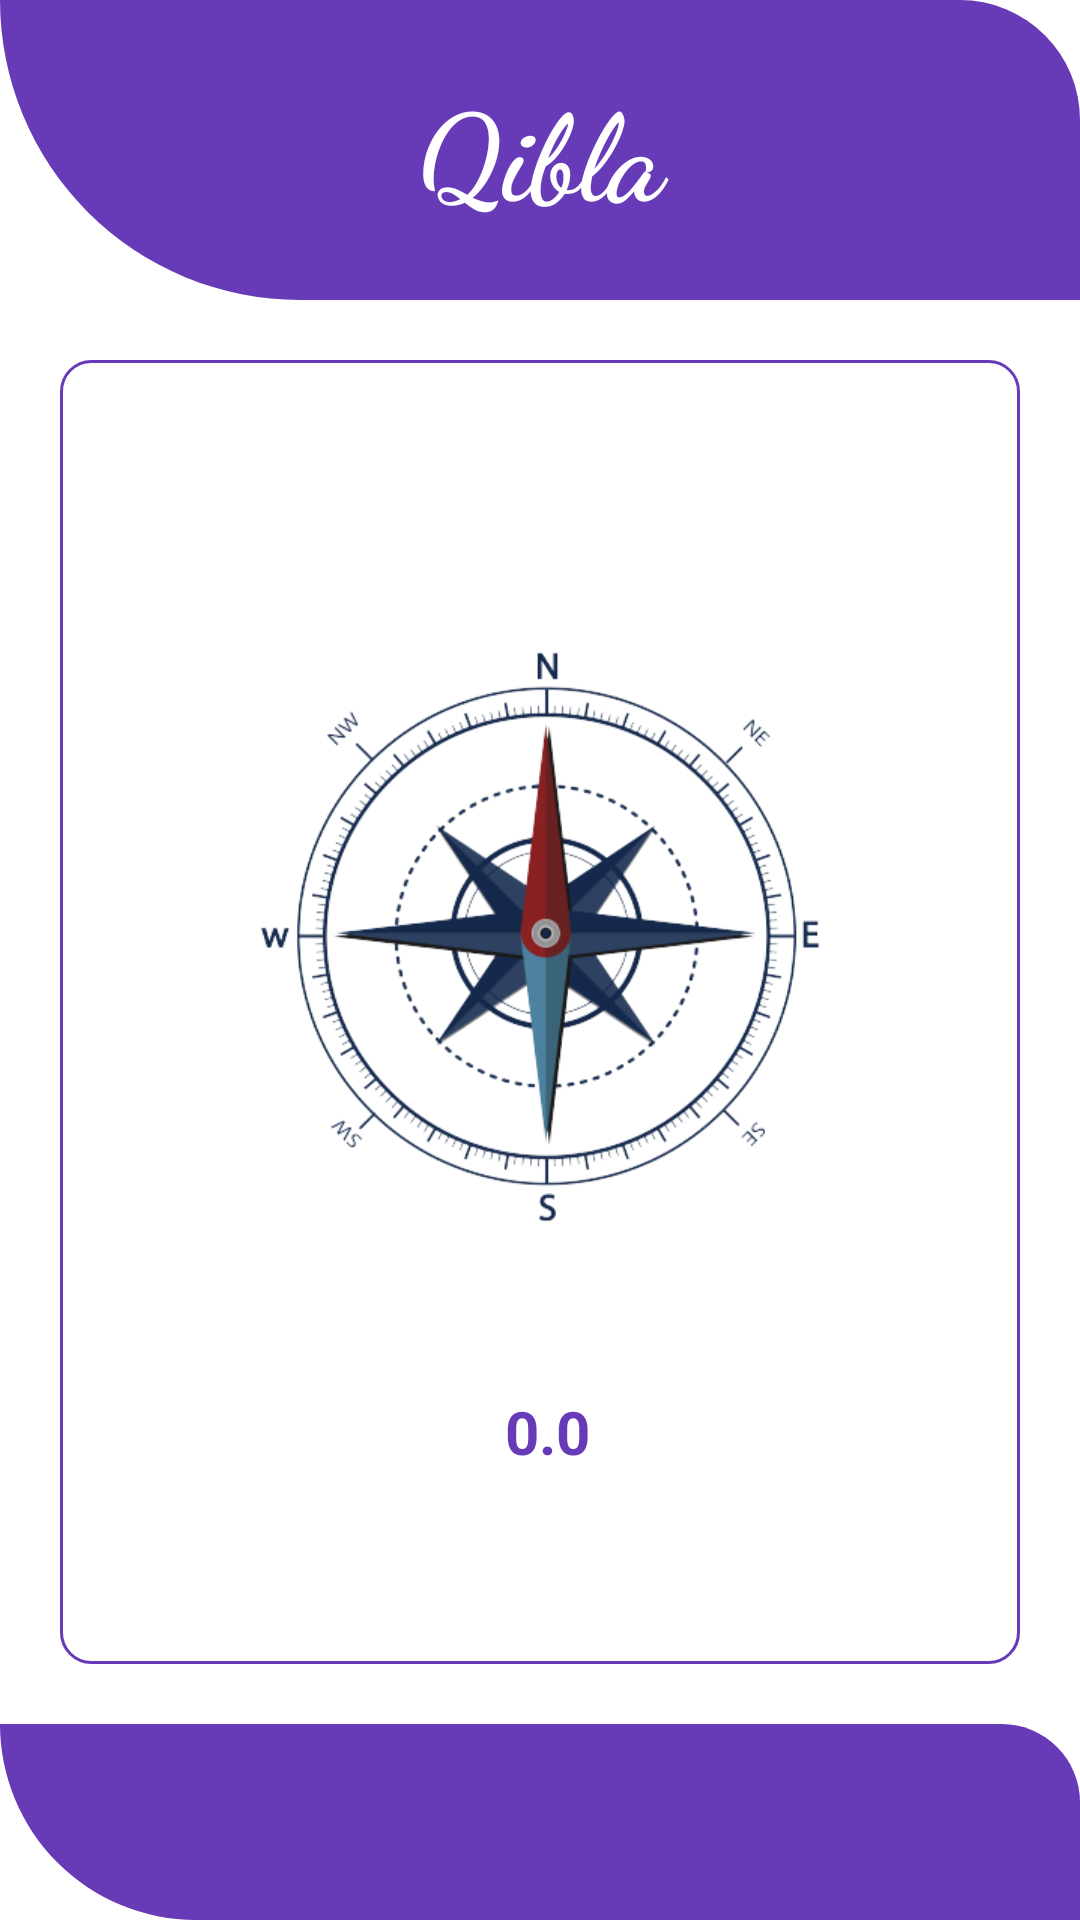

The Android layout XML behind this screen, and the referenced resources:
<!-- AndroidManifest.xml: application theme Theme.IslamicApp -->
<!-- res/layout/activity_qibla.xml -->
<?xml version="1.0" encoding="utf-8"?>
<LinearLayout xmlns:android="http://schemas.android.com/apk/res/android"
    xmlns:tools="http://schemas.android.com/tools"
    android:layout_width="match_parent"
    android:layout_height="match_parent"
    android:orientation="vertical">

    <LinearLayout
        android:layout_width="match_parent"
        android:layout_height="100dp"
        android:background="@drawable/shapdesign">

        <TextView
            android:layout_width="match_parent"
            android:layout_height="match_parent"
            android:fontFamily="cursive"
            android:gravity="center"
            android:text="@string/qibla"
            android:textColor="#fff"
            android:textSize="40dp"
            android:textStyle="bold">

        </TextView>
    </LinearLayout>
    <LinearLayout
        android:layout_width="match_parent"
        android:orientation="vertical"
        android:layout_weight="2"
        android:background="@drawable/frame"
        android:layout_marginTop="20sp"
        android:layout_marginBottom="20sp"
        android:layout_marginRight="20sp"
        android:layout_marginLeft="20sp"
        android:gravity="center"
        android:layout_height="0dp">
        <ImageView
            android:layout_width="30dp"
            android:layout_gravity="end"
            android:visibility="invisible"
            android:layout_marginEnd="13dp"
            android:background="@drawable/qibla"
            android:layout_marginBottom="20dp"
            android:layout_height="30dp"/>
    <ImageView
        android:layout_width="250dp"
        android:background="@drawable/com"
        android:id="@+id/compass"
        android:scaleType="center"
        android:layout_height="250dp">
    </ImageView>
        <TextView
            android:id="@+id/tvHeading"
            android:layout_width="wrap_content"
            android:layout_height="40dp"
            android:gravity="center"
            android:textSize="20sp"
            android:textStyle="bold"
            android:textColor="@color/appcolor"
            android:layout_centerHorizontal="true"
            android:layout_marginBottom="40dp"
            android:layout_marginTop="20dp"
            android:text=" 0.0" />
    </LinearLayout>
    <LinearLayout
        android:layout_width="match_parent"
        android:layout_weight=".3"
        android:background="@drawable/shapdesign"
        android:layout_height="0dp">

    </LinearLayout>
</LinearLayout>
<!-- resources referenced by this layout -->
<resources>
  <color name="appcolor">#673AB7</color>
  <!-- drawable com: png bitmap (drawable, 90556 bytes) -->
  <!-- drawable frame (drawable) -->
  <?xml version="1.0" encoding="utf-8"?>
  <shape xmlns:android="http://schemas.android.com/apk/res/android">
      <solid android:color="#fff"></solid>
      <corners android:radius="10dp"></corners>
      <stroke
          android:width="1dp"
          android:color="@color/appcolor"></stroke>
  </shape>
  <!-- drawable qibla: png bitmap (drawable, 29147 bytes) -->
  <!-- drawable shapdesign (drawable) -->
  <?xml version="1.0" encoding="utf-8"?>
  <shape xmlns:android="http://schemas.android.com/apk/res/android">
      <corners android:topRightRadius="40dp" android:bottomLeftRadius="100dp"></corners>
      <solid android:color="@color/appcolor"></solid>
  
  </shape>
  <string name="qibla">Qibla</string>
  <style name="Theme.IslamicApp" parent="Theme.MaterialComponents.DayNight.DarkActionBar">
          
          <item name="colorPrimary">@color/purple_500</item>
          <item name="colorPrimaryVariant">@color/appcolor</item>
          <item name="colorOnPrimary">@color/white</item>
          
          <item name="colorSecondary">@color/teal_200</item>
          <item name="colorSecondaryVariant">@color/teal_700</item>
          <item name="colorOnSecondary">@color/black</item>
          
          <item name="android:statusBarColor" tools:targetApi="l">?attr/colorPrimaryVariant</item>
          
      </style>
  <color name="purple_500">#673AB7</color>
  <color name="white">#FFFFFFFF</color>
  <color name="teal_200">#673AB7</color>
  <color name="teal_700">#FF018786</color>
  <color name="black">#FF000000</color>
</resources>
